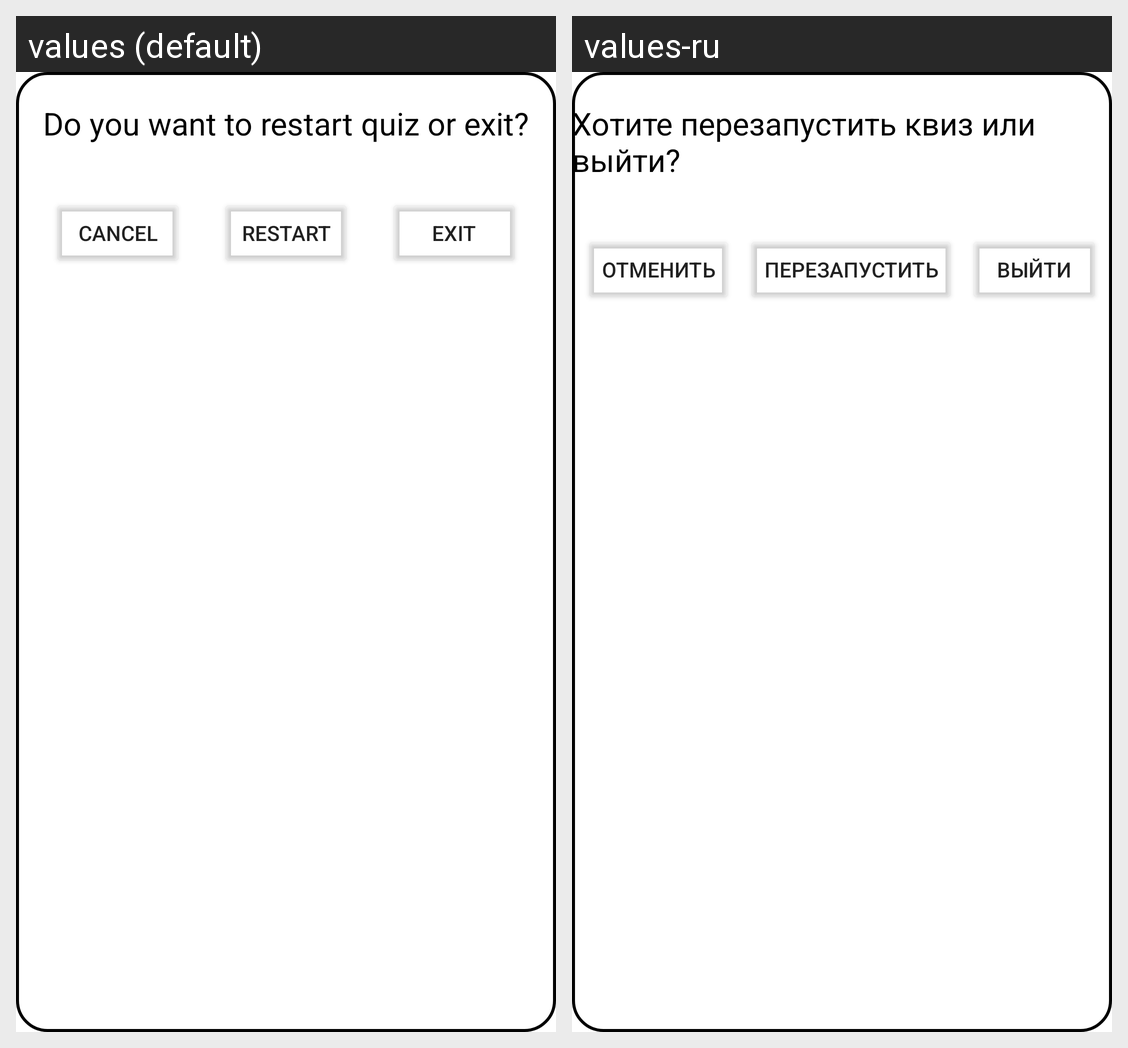

The same Android screen rendered under two of its app's locales, left to right. List the strings drawn on it with the default value and each locale's translation.
Android screen res/layout/fragment_exit_dialog.xml rendered under 2 locales, left to right: values (default), values-ru. Device: Nexus 5 (rendered at 1080×1920; each locale shown at half size, 540×960, under a caption strip naming it); theme Theme.Quiz.First.
Strings drawn on this screen, with the default value and each locale's value (text and hints the layout hard-codes, and strings that could not be matched under every locale, appear in the picture but are not listed):

exit_or_restart
  values: Do you want to restart quiz or exit?
  values-ru: Хотите перезапустить квиз или выйти?

cancel
  values: Cancel
  values-ru: Отменить

restart
  values: Restart
  values-ru: Перезапустить

exit
  values: Exit
  values-ru: Выйти
